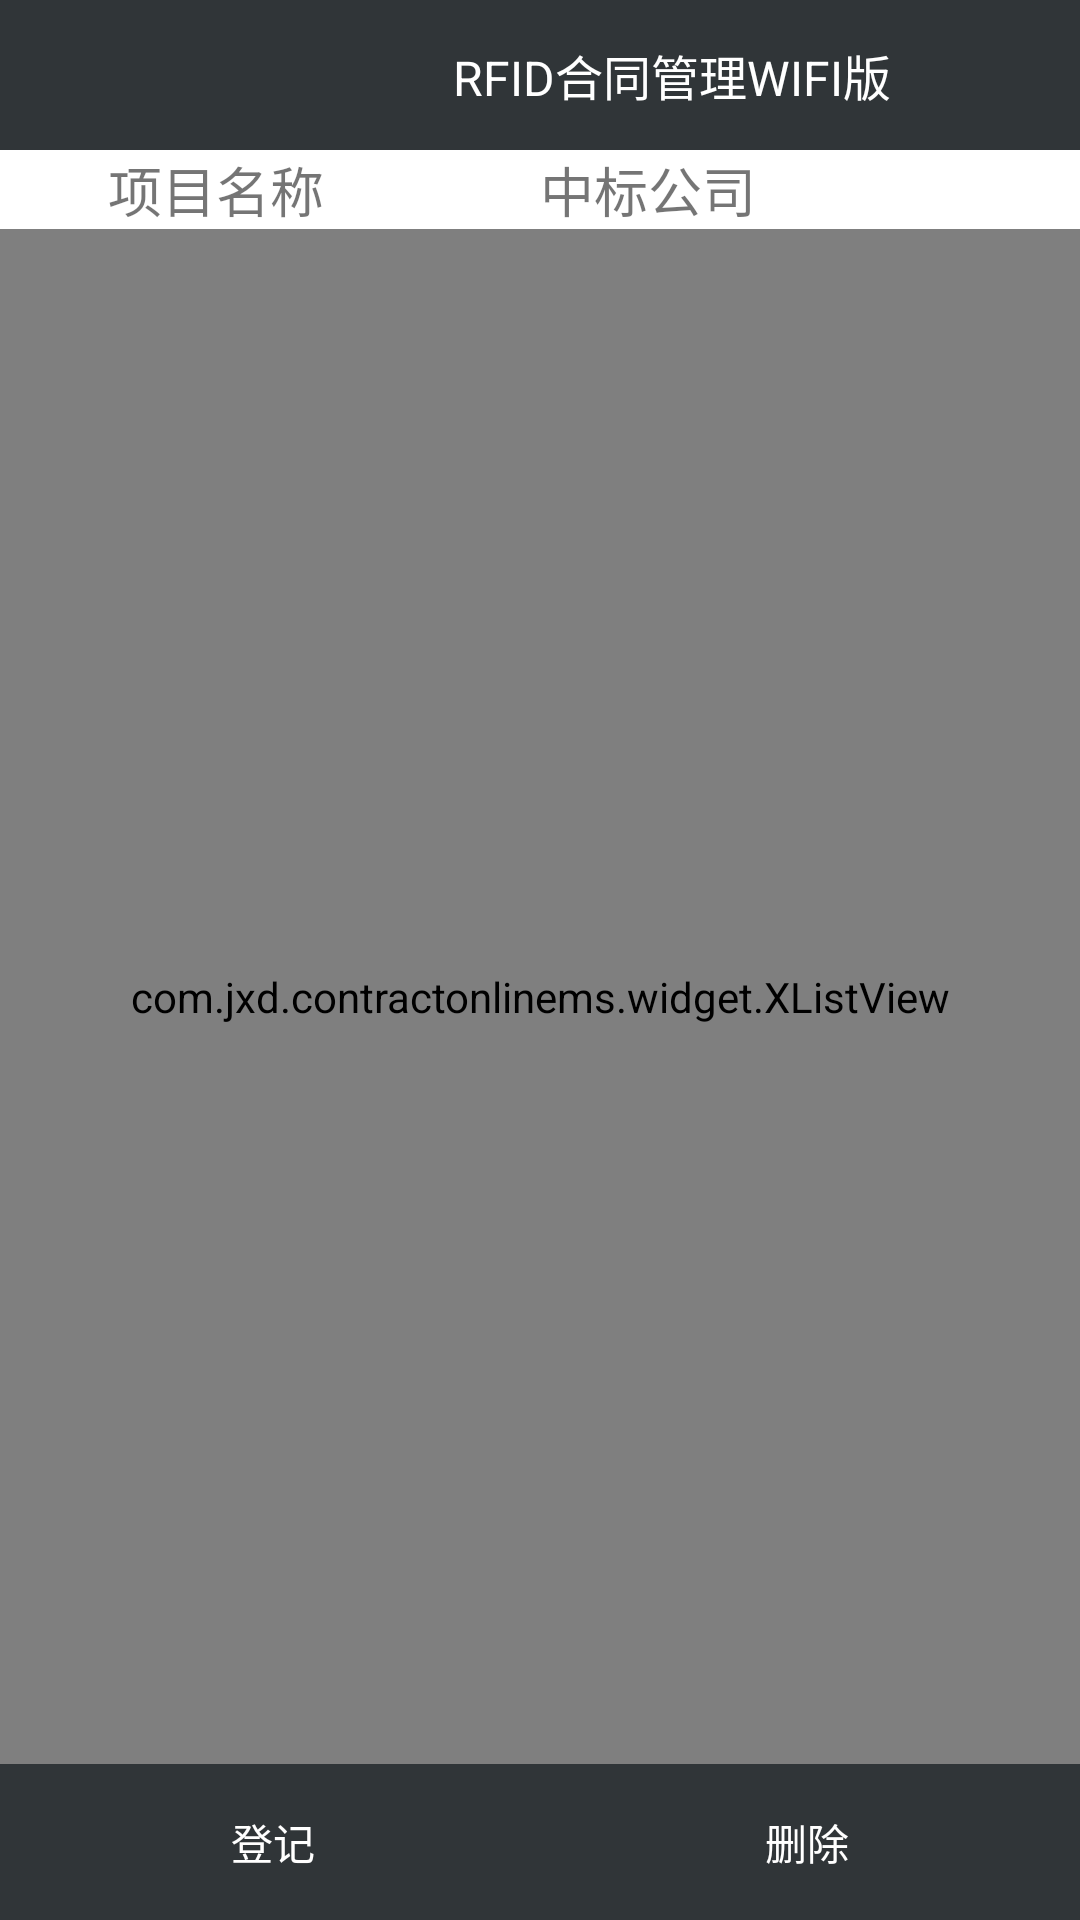

This screen was rendered from an Android layout file. Write that file and the resources it references.
<!-- AndroidManifest.xml: application theme Theme.AppCompat.Light.NoActionBar -->
<!-- res/layout/activity_contract_list.xml -->
<RelativeLayout xmlns:android="http://schemas.android.com/apk/res/android"
    xmlns:tools="http://schemas.android.com/tools"
    android:layout_width="match_parent"
    android:layout_height="match_parent"
    tools:context="${relativePackage}.${activityClass}" >

    <RelativeLayout
         android:id="@+id/rightcontent"
         android:layout_width="fill_parent"
         android:layout_height="fill_parent"
         android:background="@android:color/white" >
         <LinearLayout
                     android:id="@+id/llre1"
        			android:layout_width="match_parent"
        			android:layout_height="wrap_content"
        			android:layout_alignParentTop="true"
        			android:orientation="vertical" >
					<include android:id="@+id/ilActionbar" layout="@layout/layout_actionbar"/>
		 </LinearLayout>

    <include android:id="@+id/archiveheader"  layout="@layout/contractlistviewheader"
        android:layout_width="match_parent"
        android:layout_height="wrap_content"
        android:layout_below="@id/llre1" />

    <LinearLayout
        android:id="@+id/llBottonMenu"
        android:layout_width="match_parent"
        android:layout_height="wrap_content"
        android:layout_alignParentBottom="true"
        android:orientation="vertical">

    <RelativeLayout
        android:id="@+id/rlmenu"
        android:layout_width="match_parent"
        android:layout_height="wrap_content"
        android:background="#303538"
        android:padding="2dp" >
        <LinearLayout
            android:id="@+id/llmenu"
            android:layout_width="match_parent"
            android:layout_height="wrap_content"
            android:layout_alignParentLeft="true"
            android:gravity="center"
             android:background="#303538"
            android:orientation="horizontal">
		<Button
            android:id="@+id/btnAddContract"
            android:layout_width="match_parent"
            android:layout_weight="1"
            android:background="#303538"
            android:textColor="#ffffff"
            android:layout_height="wrap_content"
            android:text="@string/newContract"></Button>

		<Button
            android:id="@+id/btnDeleteContract"
            android:layout_width="match_parent"
            android:layout_height="wrap_content"
            android:background="#303538"
            android:textColor="#ffffff"
            android:layout_weight="1"
            android:text="@string/deleteContract"></Button>
		</LinearLayout>
		</RelativeLayout>
		<LinearLayout
		    android:id="@+id/lldeletemenu"
		    android:layout_width="match_parent"
		    android:layout_height="wrap_content"
		    android:orientation="horizontal"
		    android:background="#303538"
		    android:visibility="gone">
             <CheckBox
                 android:id="@+id/chkAllSelected"
                 android:layout_width="match_parent"
                 android:layout_height="wrap_content"
                 android:textColor="@color/white"
                 android:layout_weight="1"
                 android:button="@drawable/check"
                 android:padding="2dp"
                 android:text="@string/allselect"></CheckBox>
		    <Button android:id="@+id/btnDeleteConfirm"
		        android:layout_width="match_parent"
		        android:layout_height="wrap_content"
		         android:background="#303538"
               android:textColor="#ffffff"
		        android:layout_weight="1"
		        android:text="@string/confirm"/>
		    <Button android:id="@+id/btnDeleteCancel"
		        android:layout_width="match_parent"
		        android:layout_height="wrap_content"
		          android:background="#303538"
            android:textColor="#ffffff"
		        android:layout_weight="1"
		        android:text="@string/cancel"/>
		</LinearLayout>
       </LinearLayout>

       <com.jxd.contractonlinems.widget.XListView
        android:id="@+id/lvContract"
        android:layout_width="fill_parent"
        android:layout_height="wrap_content"
        android:layout_below="@id/archiveheader"
        android:layout_above="@id/llBottonMenu"
        android:cacheColorHint="#00000000" >
    </com.jxd.contractonlinems.widget.XListView>
</RelativeLayout>
</RelativeLayout>
<!-- res/layout/layout_actionbar.xml (included above) -->
<?xml version="1.0" encoding="utf-8"?>
<RelativeLayout xmlns:android="http://schemas.android.com/apk/res/android"
    android:layout_width="match_parent"
    android:layout_height="50dp"
    android:id="@+id/rlActionbar"
    android:background="#303538"
    android:orientation="vertical" >
    <Button android:id="@+id/btnMenu"
        android:layout_width="wrap_content"
        android:layout_height="wrap_content"
        android:layout_alignParentLeft="true"
        android:background="@drawable/navigation_btn_pressed"/>

    <TextView
        android:id="@+id/tvUser"
        android:layout_alignParentRight="true"
        android:layout_width="wrap_content"
        android:textColor="@color/white"
        android:layout_centerVertical="true"
        android:layout_height="wrap_content"></TextView>

        <TextView android:id="@+id/tvAppTitle"
        android:layout_width="wrap_content"
        android:layout_height="wrap_content"
        android:textColor="@color/white"
        android:gravity="center"
        android:textSize="16sp"
        android:layout_centerVertical="true"
        android:layout_toLeftOf="@+id/tvUser"
        android:layout_toRightOf="@+id/btnMenu"
        android:text="@string/app_name"/>

</RelativeLayout>
<!-- res/layout/contractlistviewheader.xml (included above) -->
<?xml version="1.0" encoding="utf-8"?>
<LinearLayout xmlns:android="http://schemas.android.com/apk/res/android"
    android:layout_width="match_parent"
    android:layout_height="wrap_content"
    android:orientation="horizontal" >

    <TextView
        android:layout_width="wrap_content"
        android:layout_height="wrap_content"
        android:text="@string/contractNo"
        android:gravity="center"
        android:visibility="gone"
        android:textSize="14sp"
        android:layout_weight="2"/>

    <TextView
        android:layout_width="wrap_content"
        android:layout_height="wrap_content"
        android:text="@string/projectName"
        android:gravity="center"
        android:textSize="18sp"
        android:layout_weight="2"  />

    <TextView
        android:layout_width="wrap_content"
        android:layout_height="wrap_content"
        android:text="@string/bcompany"
        android:gravity="center"
        android:textSize="18sp"
        android:layout_weight="2"  />

    <TextView
        android:id="@+id/heanderCount"
        android:layout_width="wrap_content"
        android:layout_height="wrap_content"
        android:text=""
        android:gravity="right"
        android:textSize="14sp"
        android:layout_weight="2" />

        <TextView
        android:layout_width="wrap_content"
        android:layout_height="wrap_content"
        android:text="@string/contractOperateTime"
        android:textSize="14sp"
        android:visibility="gone"
        android:layout_weight="1" />

</LinearLayout>
<!-- resources referenced by this layout -->
<resources>
  <color name="white">#FFFFFF</color>
  <!-- drawable check (drawable) -->
  <?xml version="1.0" encoding="utf-8"?>
  <selector xmlns:android="http://schemas.android.com/apk/res/android">
      
      <item
          android:state_checked="true"
          android:drawable="@drawable/checkbox_checked"
          />
      
      <item
          android:state_checked="false"
          android:drawable="@drawable/checkbox_unchecked"
          />
  </selector>
  <string name="allselect">全选</string>
  <string name="app_name">RFID合同管理WIFI版</string>
  <string name="bcompany">中标公司</string>
  <string name="cancel">取消</string>
  <string name="confirm">确定</string>
  <string name="contractNo">合同编号</string>
  <string name="contractOperateTime">操作日期</string>
  <string name="deleteContract">删除</string>
  <string name="newContract">登记</string>
  <string name="projectName">项目名称</string>
  <!-- drawable checkbox_checked: png bitmap (drawable-hdpi, 2066 bytes) -->
  <!-- drawable checkbox_unchecked: png bitmap (drawable-hdpi, 1379 bytes) -->
</resources>
